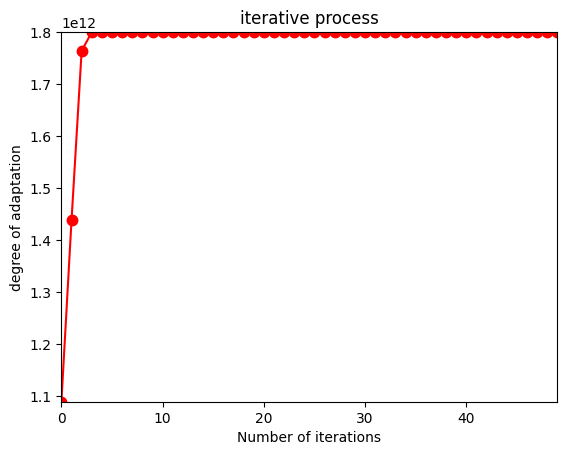

The script that saved this image:

import math
import random
import numpy as np
import matplotlib.pyplot as plt
import pylab as mpl
mpl.rcParams['font.sans-serif'] = ['SimHei']


class PSO:
    def __init__(self, dimension, time, size, low, up, v_low, v_high):
       
        self.dimension = dimension 
        self.time = time 
        self.size = size  
        self.bound = []  
        self.bound.append(low)
        self.bound.append(up)
        self.v_low = v_low
        self.v_high = v_high
        self.x = np.zeros((self.size, self.dimension)) 
        self.v = np.zeros((self.size, self.dimension))  
        self.p_best = np.zeros((self.size, self.dimension))  
        self.g_best = np.zeros((1, self.dimension))[0]  
       
        temp = -1000000
        for i in range(self.size):
            for j in range(self.dimension):
                self.x[i][j] = random.uniform(self.bound[0][j], self.bound[1][j])
                self.v[i][j] = random.uniform(self.v_low, self.v_high)
            self.p_best[i] = self.x[i]  
            fit = self.fitness(self.p_best[i])
            
            if fit > temp:
                self.g_best = self.p_best[i]
                temp = fit

    def fitness(self, x):
        
        x1 = x[0]
        x2 = x[1]
        x3 = x[2]
        x4 = x[3]
        x5 = x[4]
        y = math.floor((x2 * np.exp(x1) + x3 * np.sin(x2) + x4 + x5) * 100) / 100
        # print(y)
        return y

    def update(self, size):
        c1 = 2.0  
        c2 = 2.0
        w = 0.8  
        for i in range(size):
           
            self.v[i] = w * self.v[i] + c1 * random.uniform(0, 1) * (
                    self.p_best[i] - self.x[i]) + c2 * random.uniform(0, 1) * (self.g_best - self.x[i])
            
            for j in range(self.dimension):
                if self.v[i][j] < self.v_low:
                    self.v[i][j] = self.v_low
                if self.v[i][j] > self.v_high:
                    self.v[i][j] = self.v_high

           
            self.x[i] = self.x[i] + self.v[i]
            
            for j in range(self.dimension):
                if self.x[i][j] < self.bound[0][j]:
                    self.x[i][j] = self.bound[0][j]
                if self.x[i][j] > self.bound[1][j]:
                    self.x[i][j] = self.bound[1][j]
            
            if self.fitness(self.x[i]) > self.fitness(self.p_best[i]):
                self.p_best[i] = self.x[i]
            if self.fitness(self.x[i]) > self.fitness(self.g_best):
                self.g_best = self.x[i]

    def pso(self):
        best = []
        self.final_best = np.array([1, 2, 3, 4, 5])
        for gen in range(self.time):
            self.update(self.size)
            if self.fitness(self.g_best) > self.fitness(self.final_best):
                self.final_best = self.g_best.copy()
            print('Current best position：{}'.format(self.final_best))
            temp = self.fitness(self.final_best)
            print('Current best fit：{}'.format(temp))
            best.append(temp)
        t = [i for i in range(self.time)]
        plt.figure()
        plt.plot(t, best, color='red', marker='.', ms=15)
        plt.rcParams['axes.unicode_minus'] = False
        plt.margins(0)
        plt.xlabel(u"Number of iterations") 
        plt.ylabel(u"degree of adaptation")  
        plt.title(u"iterative process")  
        plt.show()


if __name__ == '__main__':
    time = 50
    size = 100
    dimension = 5
    v_low = -1
    v_high = 1
    low = [1, 1, 1, 1, 1]
    up = [25, 25, 25, 25, 25]
    pso = PSO(dimension, time, size, low, up, v_low, v_high)
    pso.pso()
